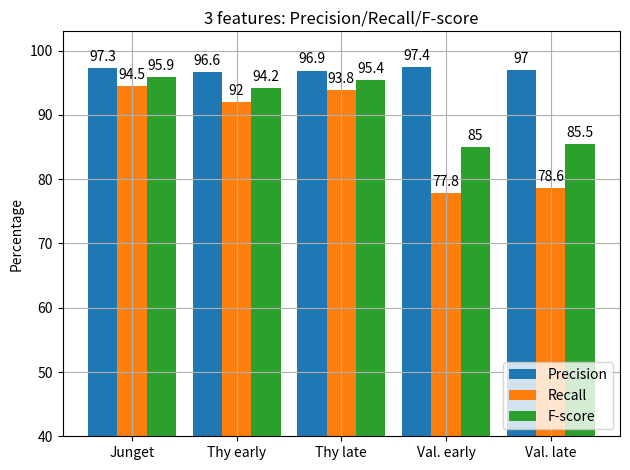

Here is the Python script that generated this plot: (Note: this script raises an exception after producing the figure.)
import matplotlib.pyplot as plt
import numpy as np


labels = ['Junget', 'Thy early',
          'Thy late', 'Val. early',  'Val. late']

pre = [97.3, 96.6, 96.9, 97.4, 97]
recall = [94.5, 92, 93.8, 77.8, 78.6]
fscore = [95.9, 94.2, 95.4, 85, 85.5]


# own_5_pre = [98, 98.8, 99, 99.4, 99.6]
# own_5_rec = [77, 75.9, 64, 76, 76.8]


x = np.arange(len(labels))  # the label locations
barWidth = 0.28  # the width of the bars

r1 = np.arange(len(labels))
r2 = [x + barWidth for x in r1]
r3 = [x + barWidth for x in r2]

fig, ax = plt.subplots()
rects1 = ax.bar(r1, pre, width=barWidth, label='Precision')
rects2 = ax.bar(r2, recall, width=barWidth, label='Recall')
rects3 = ax.bar(r3, fscore, width=barWidth, label='F-score')


ax.set_ylabel('Percentage')
ax.set_title('3 features: Precision/Recall/F-score')
ax.set_xticks([r + barWidth for r in range(len(pre))], labels)
ax.set_ylim([40, 103])
ax.legend(loc='lower right')

ax.bar_label(rects1, padding=3)
ax.bar_label(rects2, padding=3)
ax.bar_label(rects3, padding=3)

plt.grid(True)
fig.tight_layout()
plt.savefig('Experiments/plots/data/bar_plot_pre_rec_own_3_feature.png')
plt.show()
